Run: headless pygame with SDL's dummy video driver; simulated clock (each Clock.tick advances the game by its frame time, no real sleeping); random seed 0; keys injected as events and as key.get_pressed() state; no mouse input.
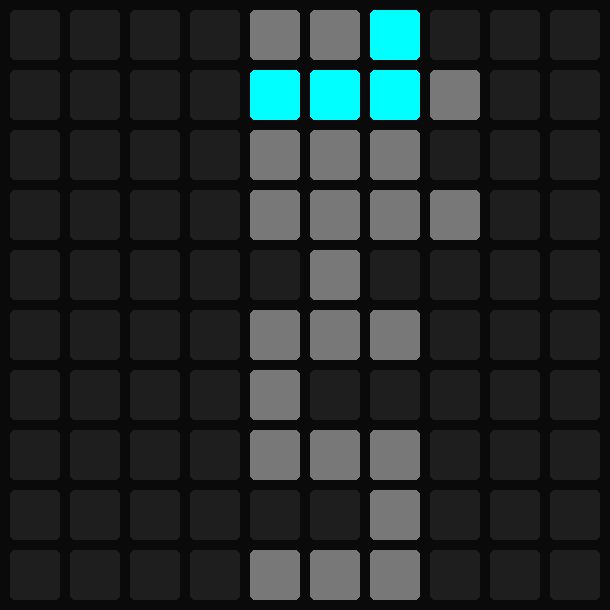
Frame 1 of 4 · flips 1–60 · no input
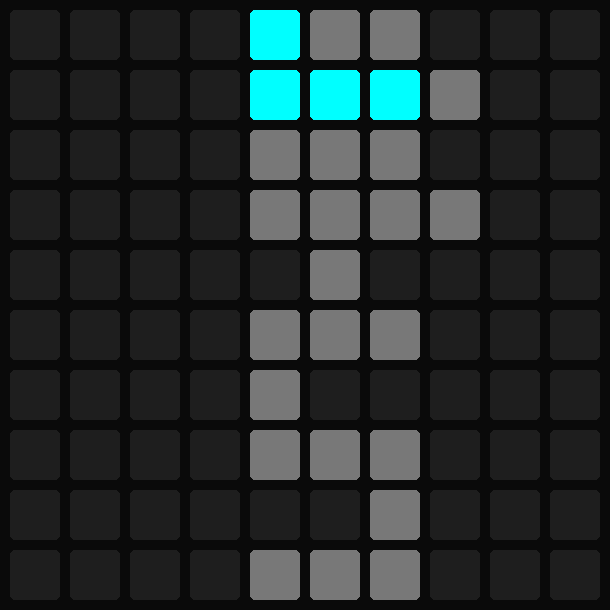
Frame 2 of 4 · flips 61–180 · tapped SPACE, RETURN · held RIGHT (→), D
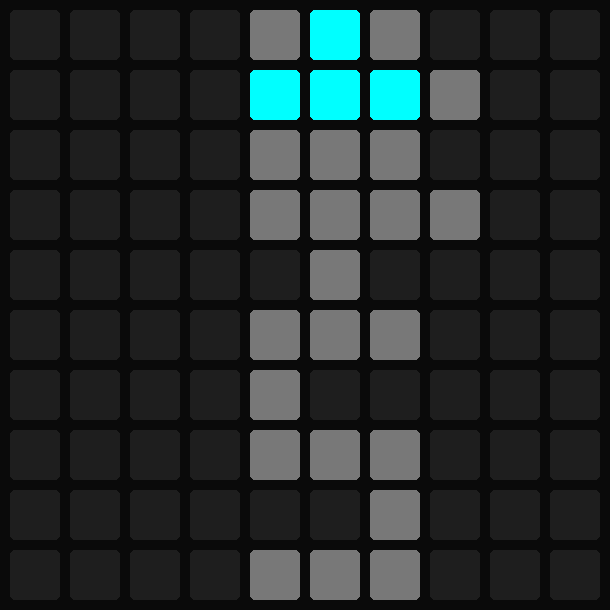
Frame 3 of 4 · flips 181–300 · held DOWN (↓), S
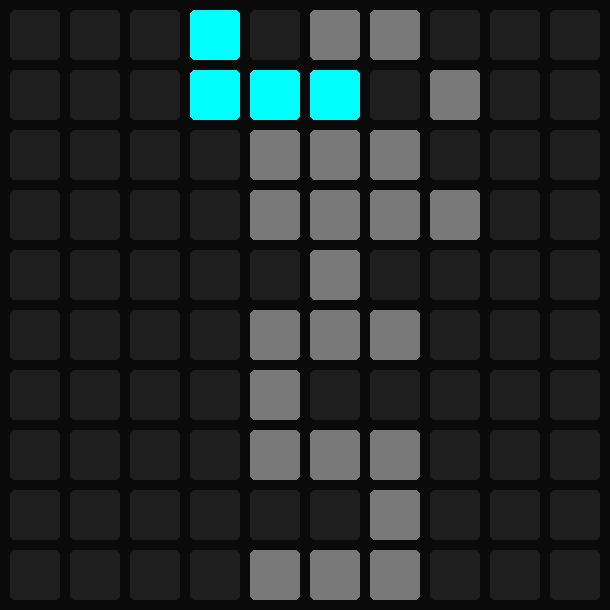
Frame 4 of 4 · flips 301–420 · held LEFT (←), A, UP (↑), W

The pygame program that drew these frames:

# Movement Added - Down, Left, Right
import pygame
import sys
import random
import threading
import time

BACKGROUND = (30, 30, 30)
LOCKED = (120, 120, 120)
ACTIVE = (0, 255, 255)

# Board Variables
board_y = 10
board_x = 10
board = []
for y in range(board_y):
    board.append([0] * board_x)

# Screen
length = 50
gap = 10

tab_y = board_y * length + board_y * gap + gap
tab_x = board_x * length + board_x * gap + gap

# Spawn & Pieces & Coords [y][x]
spn_crd = [[1, 0], [1, 1], [1, 2]]
pc_cnt = 4
x_pc = [[0, 0], [0, 1], [0, 2], [1, 3]]
plyr = [[0, 0], [0, 0], [0, 0], [0, 0]]
past = []

# Boolean Values
def check_flr():
    return all(plyr[i][0] + 1 < board_y and board[plyr[i][0] + 1][plyr[i][1]] != 1 for i in range(pc_cnt))
def check_l(): #moving -1
    return (all(plyr[i][1] - 1 >= 0 and board[plyr[i][0]][plyr[i][1] - 1] != 1 for i in range(pc_cnt)))
def check_r(): #moving +1
    return (all(plyr[i][1] + 1 < board_x and board[plyr[i][0]][plyr[i][1] + 1] != 1 for i in range(pc_cnt)))

def spawn():
    global past
    for i in range(pc_cnt - 1):
        plyr[i] = list(spn_crd[i])
    
    if not past:
        past = list(x_pc)
        random.shuffle(past)
    plyr[pc_cnt - 1] = list(past.pop(0))

    for i in range(pc_cnt):
        plyr[i][1] += int(board_y/2 - 1)
    
    pc_to_brd(2)

# Save plyr coordinates to the board
def pc_to_brd(typ):
    for i in range(pc_cnt):
        board[plyr[i][0]][plyr[i][1]] = typ

def fall():
    cnt = 0
    while True:
        time.sleep(0.5)
        if check_flr():
            pc_to_brd(0)
            for i in range(pc_cnt):
                plyr[i][0] += 1
            pc_to_brd(2)
        else:
            pc_to_brd(1)
            spawn()
        for y in range(board_y):
            print(board[y])
        print()

def move(drc):
    if drc == 0:
        if check_l():
            pc_to_brd(0)
            for i in range(pc_cnt):
                plyr[i][1] -= 1
            pc_to_brd(2)

    elif drc == 1:
        if check_r():
            pc_to_brd(0)
            for i in range(pc_cnt):
                plyr[i][1] += 1
            pc_to_brd(2)

    elif drc == 2:
        if check_flr():
            pc_to_brd(0)
            for i in range(pc_cnt):
                plyr[i][0] += 1
            pc_to_brd(2)
        else:
            pc_to_brd(1)
            spawn()

def main():
    pygame.init()
    pygame.display.set_caption("Tetris 005")
    screen = pygame.display.set_mode((tab_x, tab_y))
    clock = pygame.time.Clock()

    font = pygame.font.Font(None, 50)

    spawn()
    bg_thread = threading.Thread(target=fall, daemon=True)
    bg_thread.start()
    
    while True:
        for event in pygame.event.get():
            if event.type == pygame.QUIT:
                pygame.quit()
                sys.exit()
            if event.type == pygame.KEYDOWN:
                if event.key == pygame.K_LEFT:
                    move(0)
                if event.key == pygame.K_RIGHT:
                    move(1)
                if event.key == pygame.K_DOWN:
                    move(2)
        
        screen.fill((10, 10, 10))

        for y in range(board_y):
            for x in range(board_x):
                X = x * (length + gap) + gap
                Y = y * (length + gap) + gap

                if board[y][x] == 0:
                    pygame.draw.rect(screen, BACKGROUND, [X, Y, length, length], border_radius = 5)
                if board[y][x] == 1:
                    pygame.draw.rect(screen, LOCKED, [X, Y, length, length], border_radius = 5)
                if board[y][x] == 2:
                    pygame.draw.rect(screen, ACTIVE, [X, Y, length, length], border_radius = 5)
        
        pygame.display.flip()
        clock.tick(60)


if __name__ == '__main__':
    main()
